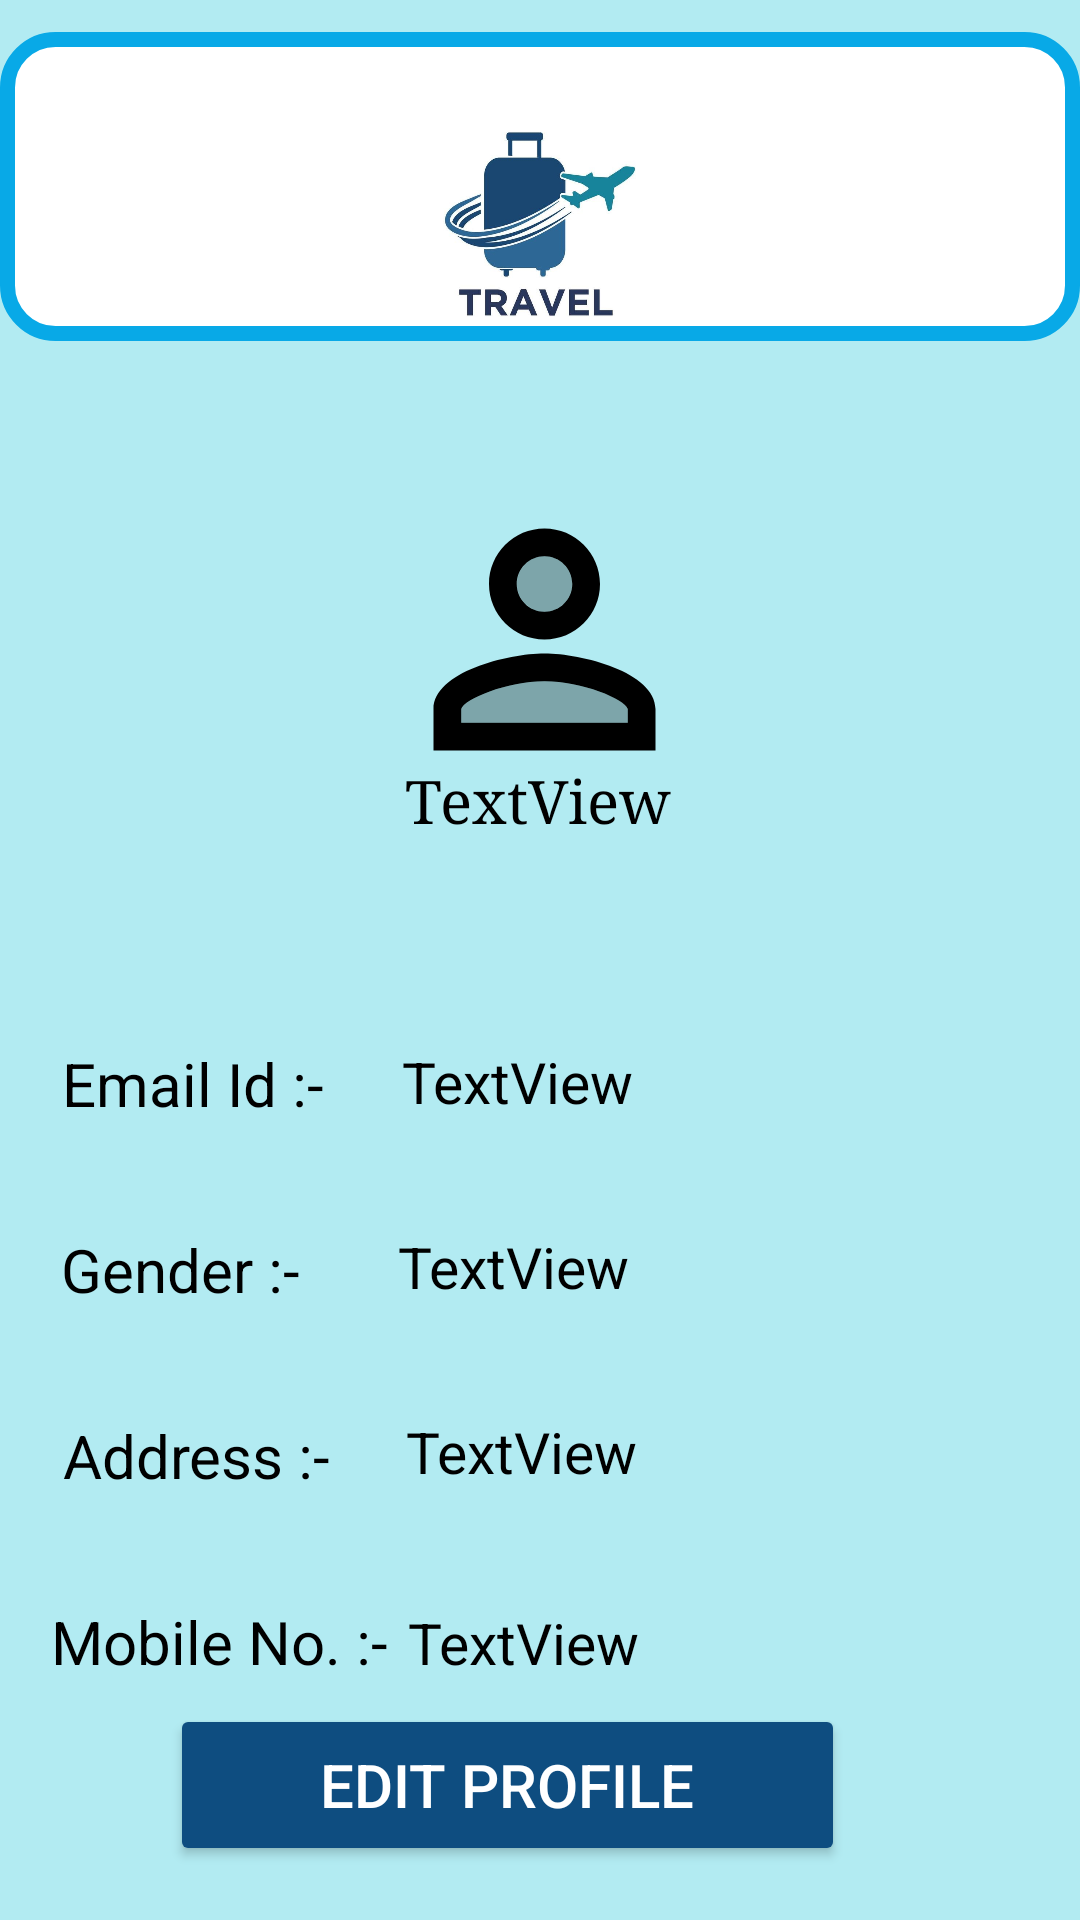

Produce the Android XML layout that renders to this screen, including the resource entries it uses.
<!-- AndroidManifest.xml: application theme Theme.TravellingApp -->
<!-- res/layout/activity_profile.xml -->
<?xml version="1.0" encoding="utf-8"?>
<androidx.constraintlayout.widget.ConstraintLayout xmlns:android="http://schemas.android.com/apk/res/android"
    xmlns:app="http://schemas.android.com/apk/res-auto"
    xmlns:tools="http://schemas.android.com/tools"
    android:id="@+id/main"
    android:layout_width="match_parent"
    android:layout_height="match_parent"
    tools:context=".Profile"
    android:background="#B2EBF2">


    <ImageView
        android:id="@+id/imageView6"
        android:layout_width="match_parent"
        android:layout_height="103dp"
        android:background="@drawable/curved_box"
        app:layout_constraintBottom_toBottomOf="parent"
        app:layout_constraintEnd_toEndOf="parent"
        app:layout_constraintHorizontal_bias="0.444"
        app:layout_constraintStart_toStartOf="parent"
        app:layout_constraintTop_toTopOf="parent"
        app:layout_constraintVertical_bias="0.02"
        app:srcCompat="@drawable/travel_logo" />

    <ImageView
        android:id="@+id/imageView10"
        android:layout_width="121dp"
        android:layout_height="111dp"
        android:layout_marginTop="44dp"
        app:layout_constraintEnd_toEndOf="parent"
        app:layout_constraintHorizontal_bias="0.506"
        app:layout_constraintStart_toStartOf="parent"
        app:layout_constraintTop_toBottomOf="@+id/imageView6"
        app:srcCompat="@drawable/twotone_perm_identity_24" />

    <TextView
        android:id="@+id/user_name"
        android:layout_width="wrap_content"
        android:layout_height="wrap_content"
        android:layout_marginTop="140dp"
        android:fontFamily="serif"
        android:gravity="center"
        android:text="TextView"
        android:textColor="@color/black"
        android:textSize="20sp"
        app:layout_constraintEnd_toEndOf="parent"
        app:layout_constraintHorizontal_bias="0.498"
        app:layout_constraintStart_toStartOf="parent"
        app:layout_constraintTop_toBottomOf="@+id/imageView6" />

    <TextView
        android:id="@+id/emailid"
        android:layout_width="wrap_content"
        android:layout_height="wrap_content"
        android:layout_marginTop="68dp"
        android:text="Email Id :-"
        android:textColor="@color/black"
        android:textSize="20sp"
        app:layout_constraintEnd_toEndOf="parent"
        app:layout_constraintHorizontal_bias="0.076"
        app:layout_constraintStart_toStartOf="parent"
        app:layout_constraintTop_toBottomOf="@+id/user_name" />

    <TextView
        android:id="@+id/textView11"
        android:layout_width="wrap_content"
        android:layout_height="wrap_content"
        android:layout_marginTop="35dp"
        android:text="Gender :-"
        android:textColor="@color/black"
        android:textSize="20sp"
        app:layout_constraintEnd_toEndOf="parent"
        app:layout_constraintHorizontal_bias="0.072"
        app:layout_constraintStart_toStartOf="parent"
        app:layout_constraintTop_toBottomOf="@+id/emailid" />


    <TextView
        android:id="@+id/address"
        android:layout_width="wrap_content"
        android:layout_height="wrap_content"
        android:layout_marginTop="35dp"
        android:text="Address :-"
        android:textColor="@color/black"
        android:textSize="20sp"
        app:layout_constraintEnd_toEndOf="parent"
        app:layout_constraintHorizontal_bias="0.077"
        app:layout_constraintStart_toStartOf="parent"
        app:layout_constraintTop_toBottomOf="@+id/textView11" />

    <TextView
        android:id="@+id/number"
        android:layout_width="wrap_content"
        android:layout_height="wrap_content"
        android:layout_marginTop="35dp"
        android:text="Mobile No. :-"
        android:textColor="@color/black"
        android:textSize="20sp"
        app:layout_constraintEnd_toEndOf="parent"
        app:layout_constraintHorizontal_bias="0.068"
        app:layout_constraintStart_toStartOf="parent"
        app:layout_constraintTop_toBottomOf="@+id/address" />

    <TextView
        android:id="@+id/user_id"
        android:layout_width="wrap_content"
        android:layout_height="wrap_content"
        android:layout_marginTop="68dp"
        android:text="TextView"
        android:textColor="@color/black"
        android:textSize="19sp"
        app:layout_constraintEnd_toEndOf="parent"
        app:layout_constraintHorizontal_bias="0.149"
        app:layout_constraintStart_toEndOf="@+id/emailid"
        app:layout_constraintTop_toBottomOf="@+id/user_name" />

    <TextView
        android:id="@+id/gender"
        android:layout_width="wrap_content"
        android:layout_height="wrap_content"
        android:layout_marginTop="36dp"
        android:text="TextView"
        android:textColor="@color/black"
        android:textSize="19sp"
        app:layout_constraintEnd_toEndOf="parent"
        app:layout_constraintHorizontal_bias="0.179"
        app:layout_constraintStart_toEndOf="@+id/textView11"
        app:layout_constraintTop_toBottomOf="@+id/user_id" />

    <TextView
        android:id="@+id/phone_no"
        android:layout_width="wrap_content"
        android:layout_height="wrap_content"
        android:layout_marginTop="38dp"
        android:text="TextView"
        android:textColor="@color/black"
        android:textSize="19sp"
        app:layout_constraintBottom_toTopOf="@+id/edit_profile"
        app:layout_constraintEnd_toEndOf="parent"
        app:layout_constraintHorizontal_bias="0.149"
        app:layout_constraintStart_toEndOf="@+id/address"
        app:layout_constraintTop_toBottomOf="@+id/add"
        app:layout_constraintVertical_bias="0.007" />

    <TextView
        android:id="@+id/add"
        android:layout_width="wrap_content"
        android:layout_height="wrap_content"
        android:layout_marginTop="36dp"
        android:text="TextView"
        android:textColor="@color/black"
        android:textSize="19sp"
        app:layout_constraintEnd_toEndOf="parent"
        app:layout_constraintHorizontal_bias="0.146"
        app:layout_constraintStart_toEndOf="@+id/address"
        app:layout_constraintTop_toBottomOf="@+id/gender" />

    <Button
        android:id="@+id/edit_profile"
        android:layout_width="225dp"
        android:layout_height="54dp"
        android:gravity="center"

        android:backgroundTint="#0E4D80"
        android:text="Edit Profile"
        android:textColor="@color/white"
        android:textSize="20sp"
        app:layout_constraintBottom_toBottomOf="parent"
        app:layout_constraintEnd_toEndOf="parent"
        app:layout_constraintHorizontal_bias="0.419"
        app:layout_constraintStart_toStartOf="parent"
        app:layout_constraintTop_toBottomOf="@+id/number"
        app:layout_constraintVertical_bias="0.289" />


</androidx.constraintlayout.widget.ConstraintLayout>
<!-- resources referenced by this layout -->
<resources>
  <color name="black">#FF000000</color>
  <color name="white">#FFFFFFFF</color>
  <!-- drawable curved_box (drawable) -->
  <?xml version="1.0" encoding="utf-8"?>
  <shape xmlns:android="http://schemas.android.com/apk/res/android">
  <solid android:color="@color/white"/>
      <corners android:radius="16dp"/>
      <padding
          android:bottom="8dp"
          android:left="8dp"
          android:right="8dp"
          android:top="8dp"
  
  
          />
      <stroke android:width="5dp"
          android:color="#08A9E7"
          />
  
  </shape>
  <!-- drawable travel_logo: jpg bitmap (drawable, 41334 bytes) -->
  <!-- drawable twotone_perm_identity_24 (drawable) -->
  <vector xmlns:android="http://schemas.android.com/apk/res/android" android:height="24dp" android:tint="#000000" android:viewportHeight="24" android:viewportWidth="24" android:width="24dp">
        
      <path android:fillAlpha="0.3" android:fillColor="@android:color/white" android:pathData="M12,8m-2,0a2,2 0,1 1,4 0a2,2 0,1 1,-4 0" android:strokeAlpha="0.3"/>
        
      <path android:fillAlpha="0.3" android:fillColor="@android:color/white" android:pathData="M12,15c-2.7,0 -5.8,1.29 -6,2.01V18h12v-1c-0.2,-0.71 -3.3,-2 -6,-2z" android:strokeAlpha="0.3"/>
        
      <path android:fillColor="@android:color/white" android:pathData="M12,12c2.21,0 4,-1.79 4,-4s-1.79,-4 -4,-4 -4,1.79 -4,4 1.79,4 4,4zM12,6c1.1,0 2,0.9 2,2s-0.9,2 -2,2 -2,-0.9 -2,-2 0.9,-2 2,-2zM12,13c-2.67,0 -8,1.34 -8,4v3h16v-3c0,-2.66 -5.33,-4 -8,-4zM18,18L6,18v-0.99c0.2,-0.72 3.3,-2.01 6,-2.01s5.8,1.29 6,2v1z"/>
      
  </vector>
  <style name="Theme.TravellingApp" parent="Base.Theme.TravellingApp" />
  <style name="Base.Theme.TravellingApp" parent="Theme.AppCompat.Light.NoActionBar">
          
  
  
  
      </style>
</resources>
